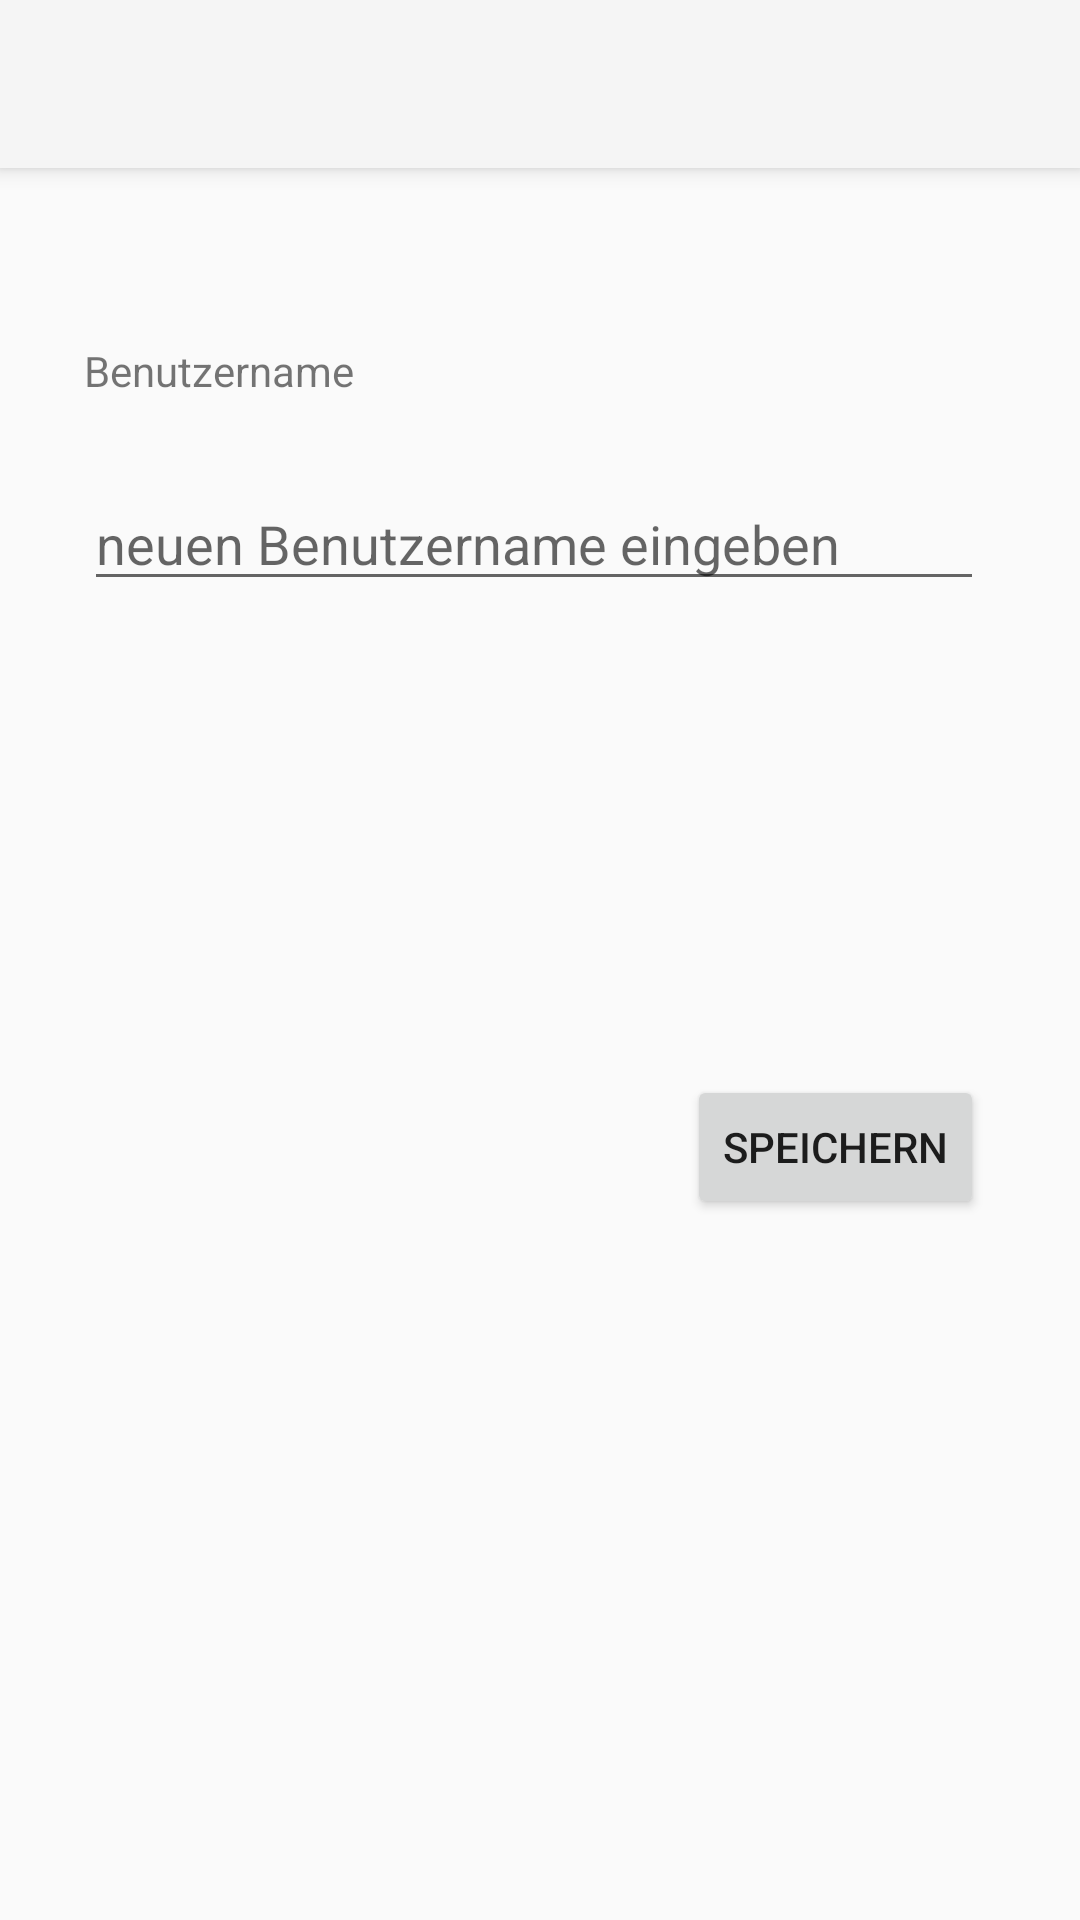

Reconstruct the res/layout file that produces this screen, plus the resources it refers to.
<!-- AndroidManifest.xml: application theme DHBW -->
<!-- res/layout/activity_profil.xml -->
<?xml version="1.0" encoding="utf-8"?>
<android.support.design.widget.CoordinatorLayout

    xmlns:android="http://schemas.android.com/apk/res/android"
    xmlns:tools="http://schemas.android.com/tools"
    xmlns:app="http://schemas.android.com/apk/res-auto"
    android:layout_width="match_parent"
    android:layout_height="match_parent"
    android:fitsSystemWindows="true"
    tools:context="com.example.dreher.meet2eat.Event">

    <android.support.design.widget.AppBarLayout
        android:layout_height="wrap_content"
        android:layout_width="match_parent"
        android:theme="@style/AppTheme.AppBarOverlay">

        <android.support.v7.widget.Toolbar
            android:id="@+id/toolbar"
            android:layout_width="match_parent"
            android:layout_height="?attr/actionBarSize"
            android:background="?attr/colorPrimary"
            app:popupTheme="@style/AppTheme.PopupOverlay" />

    </android.support.design.widget.AppBarLayout>


    <include layout="@layout/content_profil" />

</android.support.design.widget.CoordinatorLayout>
<!-- res/layout/content_profil.xml (included above) -->
<?xml version="1.0" encoding="utf-8"?>
<RelativeLayout
    xmlns:android="http://schemas.android.com/apk/res/android"
    android:orientation="vertical"
    android:layout_width="match_parent"
    android:layout_height="match_parent">



        <ImageView
            android:layout_width="100dp"
            android:layout_height="100dp"
            android:id="@+id/ProfilePic"
            android:src="@android:drawable/sym_def_app_icon"
            android:layout_marginEnd="32dp"
            android:layout_marginTop="33dp"
            android:layout_alignParentTop="true"
            android:layout_alignParentEnd="true" />

    <TextView
        android:layout_width="wrap_content"
        android:layout_height="wrap_content"
        android:text="Benutzername"
        android:id="@+id/textView"
        android:layout_alignBottom="@+id/ProfilePic"
        android:layout_alignParentStart="true"
        android:layout_marginStart="28dp" />

    <EditText
        android:id="@+id/editText"
        android:layout_width="300dp"
        android:layout_height="wrap_content"
        android:layout_below="@+id/textView"
        android:hint="neuen Benutzername eingeben"
        android:layout_alignStart="@+id/textView"
        android:layout_marginTop="26dp" />

    <Button
        android:layout_width="wrap_content"
        android:layout_height="wrap_content"
        android:text="speichern"
        android:id="@+id/button"
        android:layout_below="@+id/editText"
        android:layout_alignEnd="@+id/ProfilePic"
        android:layout_marginTop="158dp" />


</RelativeLayout>
<!-- resources referenced by this layout -->
<resources>
  <style name="AppTheme.AppBarOverlay" parent="ThemeOverlay.AppCompat.Dark.ActionBar" />
  <style name="AppTheme.PopupOverlay" parent="ThemeOverlay.AppCompat.Light" />
  <style name="DHBW" parent="@style/Theme.AppCompat.Light.NoActionBar" />
</resources>
